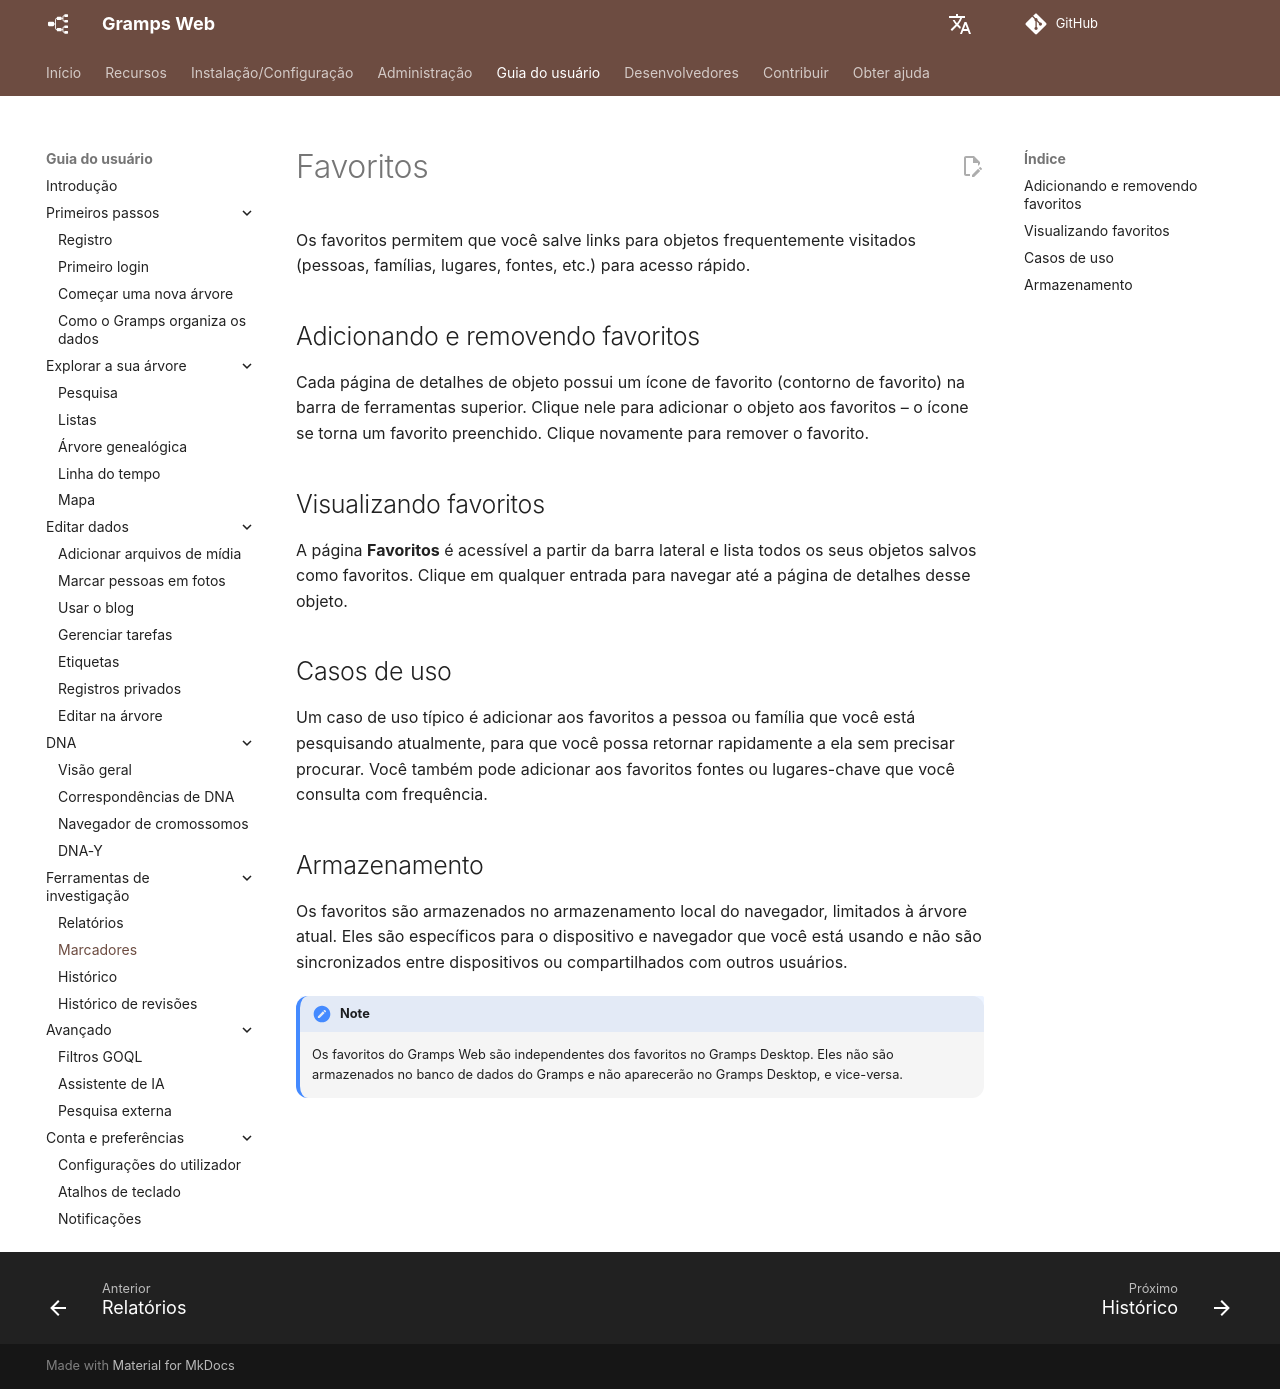

repository: gramps-project/gramps-web-docs · page: pt/user-guide/bookmarks/index.html · generator: mkdocs

# Favoritos

Os favoritos permitem que você salve links para objetos frequentemente visitados (pessoas, famílias, lugares, fontes, etc.) para acesso rápido.

## Adicionando e removendo favoritos

Cada página de detalhes de objeto possui um ícone de favorito (contorno de favorito) na barra de ferramentas superior. Clique nele para adicionar o objeto aos favoritos – o ícone se torna um favorito preenchido. Clique novamente para remover o favorito.

## Visualizando favoritos

A página **Favoritos** é acessível a partir da barra lateral e lista todos os seus objetos salvos como favoritos. Clique em qualquer entrada para navegar até a página de detalhes desse objeto.

## Casos de uso

Um caso de uso típico é adicionar aos favoritos a pessoa ou família que você está pesquisando atualmente, para que você possa retornar rapidamente a ela sem precisar procurar. Você também pode adicionar aos favoritos fontes ou lugares-chave que você consulta com frequência.

## Armazenamento

Os favoritos são armazenados no armazenamento local do navegador, limitados à árvore atual. Eles são específicos para o dispositivo e navegador que você está usando e não são sincronizados entre dispositivos ou compartilhados com outros usuários.

!!! note
    Os favoritos do Gramps Web são independentes dos favoritos no Gramps Desktop. Eles não são armazenados no banco de dados do Gramps e não aparecerão no Gramps Desktop, e vice-versa.
